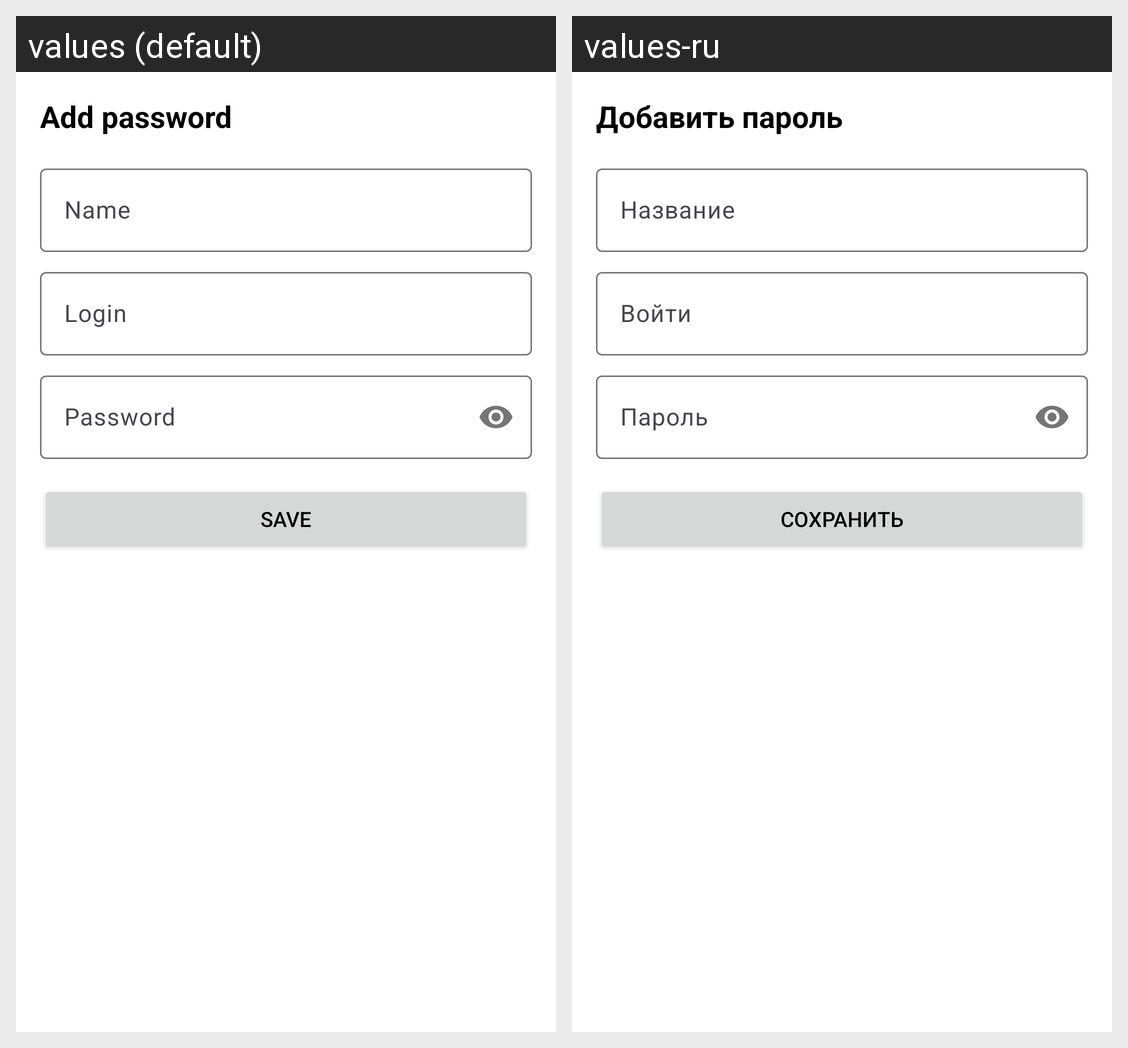

Here is an Android app screen in its default locale and in the app's own translations. Write out the translated-string differences for the strings that appear on this screen.
Android screen res/layout/bottom_sheet_password.xml rendered under 2 locales, left to right: values (default), values-ru. Device: Nexus 5 (rendered at 1080×1920; each locale shown at half size, 540×960, under a caption strip naming it); theme Base.Theme.XDXANotes.
Strings drawn on this screen, with the default value and each locale's value (text and hints the layout hard-codes, and strings that could not be matched under every locale, appear in the picture but are not listed):

Add_password
  values: Add password
  values-ru: Добавить пароль

Save
  values: Save
  values-ru: Сохранить
